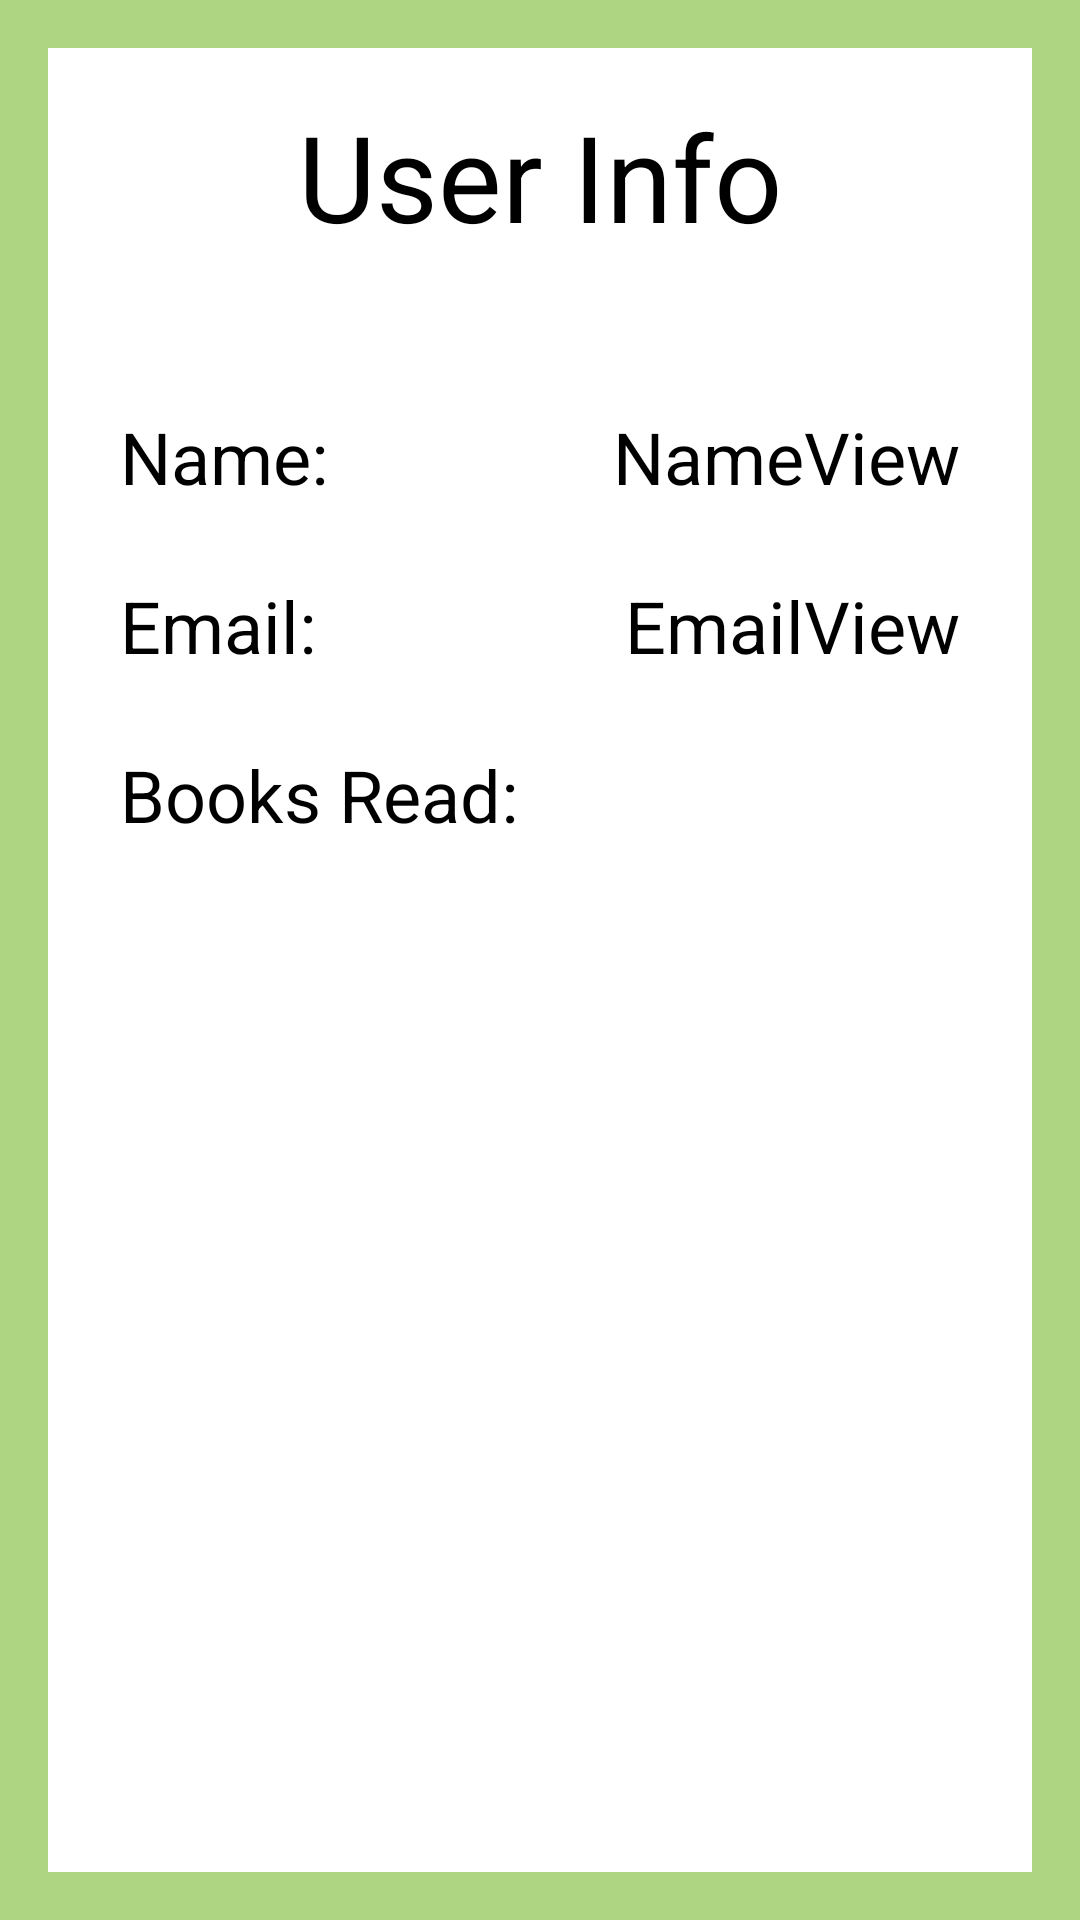

Reconstruct the res/layout file that produces this screen, plus the resources it refers to.
<!-- AndroidManifest.xml: application theme AppTheme -->
<!-- res/layout/fragment_user_info.xml -->
<?xml version="1.0" encoding="utf-8"?>
<RelativeLayout
  xmlns:android="http://schemas.android.com/apk/res/android"
  android:layout_width="match_parent"
  android:layout_height="match_parent"
  android:background="#AED581">

  <RelativeLayout
    android:layout_width="match_parent"
    android:layout_height="match_parent"
    android:background="#FFFFFF"
    android:layout_margin="16dp">

  <TextView
    android:id="@+id/user_info_title"
    android:layout_width="wrap_content"
    android:layout_height="wrap_content"
    android:layout_marginTop="16dp"
    android:layout_centerHorizontal="true"
    android:gravity="center_horizontal"
    android:text="@string/user_info"
    android:textSize="40sp"
    android:textColor="#000000"/>
  <TextView
    android:id="@+id/user_info_name"
    android:layout_width="wrap_content"
    android:layout_height="wrap_content"
    android:layout_marginTop="120dp"
    android:layout_marginStart="24dp"
    android:layout_marginBottom="24dp"
    android:text="@string/name"
    android:textSize="24sp"
    android:textColor="#000000"/>
  <TextView
    android:id="@+id/user_info_display_name"
    android:layout_width="wrap_content"
    android:layout_height="wrap_content"
    android:layout_marginEnd="24dp"
    android:layout_alignParentEnd="true"
    android:layout_alignTop="@+id/user_info_name"
    android:text="@string/nameview"
    android:textSize="24sp"
    android:textColor="#000000"/>
  <TextView
    android:id="@+id/user_info_email"
    android:layout_width="wrap_content"
    android:layout_height="wrap_content"
    android:layout_marginStart="24dp"
    android:layout_marginBottom="24dp"
    android:layout_below="@+id/user_info_name"
    android:text="@string/email"
    android:textSize="24sp"
    android:textColor="#000000"/>
    <TextView
      android:id="@+id/user_info_display_email"
      android:layout_width="wrap_content"
      android:layout_height="wrap_content"
      android:layout_alignEnd="@+id/user_info_display_name"
      android:layout_alignTop="@+id/user_info_email"
      android:text="@string/emailview"
      android:textColor="#000000"
      android:textSize="24sp"/>
  <TextView
    android:id="@+id/user_info_books_read"
    android:layout_width="wrap_content"
    android:layout_height="wrap_content"
    android:layout_marginStart="24dp"
    android:layout_marginBottom="24dp"
    android:layout_below="@+id/user_info_email"
    android:text="@string/books_read"
    android:textSize="24sp"
    android:textColor="#000000"/>

    <ListView
      android:id="@+id/user_info_books_read_lv"
      android:layout_width="wrap_content"
      android:layout_height="wrap_content"
      android:layout_marginTop="56dp"
      android:layout_marginBottom="24dp"
      android:layout_marginStart="24dp"
      android:layout_marginEnd="24dp"
      android:layout_marginLeft="24dp"
      android:layout_marginRight="24dp"
      android:layout_alignTop="@id/user_info_books_read"/>

  </RelativeLayout>
</RelativeLayout>
<!-- resources referenced by this layout -->
<resources>
  <string name="books_read">Books Read:</string>
  <string name="email">Email:</string>
  <string name="emailview">EmailView</string>
  <string name="name">Name:</string>
  <string name="nameview">NameView</string>
  <string name="user_info">User Info</string>
  <style name="AppTheme" parent="Base.Theme.AppCompat.Light.DarkActionBar">
      
      <item name="colorPrimary">@color/colorPrimary</item>
      <item name="colorPrimaryDark">@color/colorPrimaryDark</item>
      <item name="colorAccent">@color/colorAccent</item>
    </style>
  <color name="colorPrimary">#558B2F</color>
  <color name="colorPrimaryDark">#3700B3</color>
  <color name="colorAccent">#33691E</color>
</resources>
